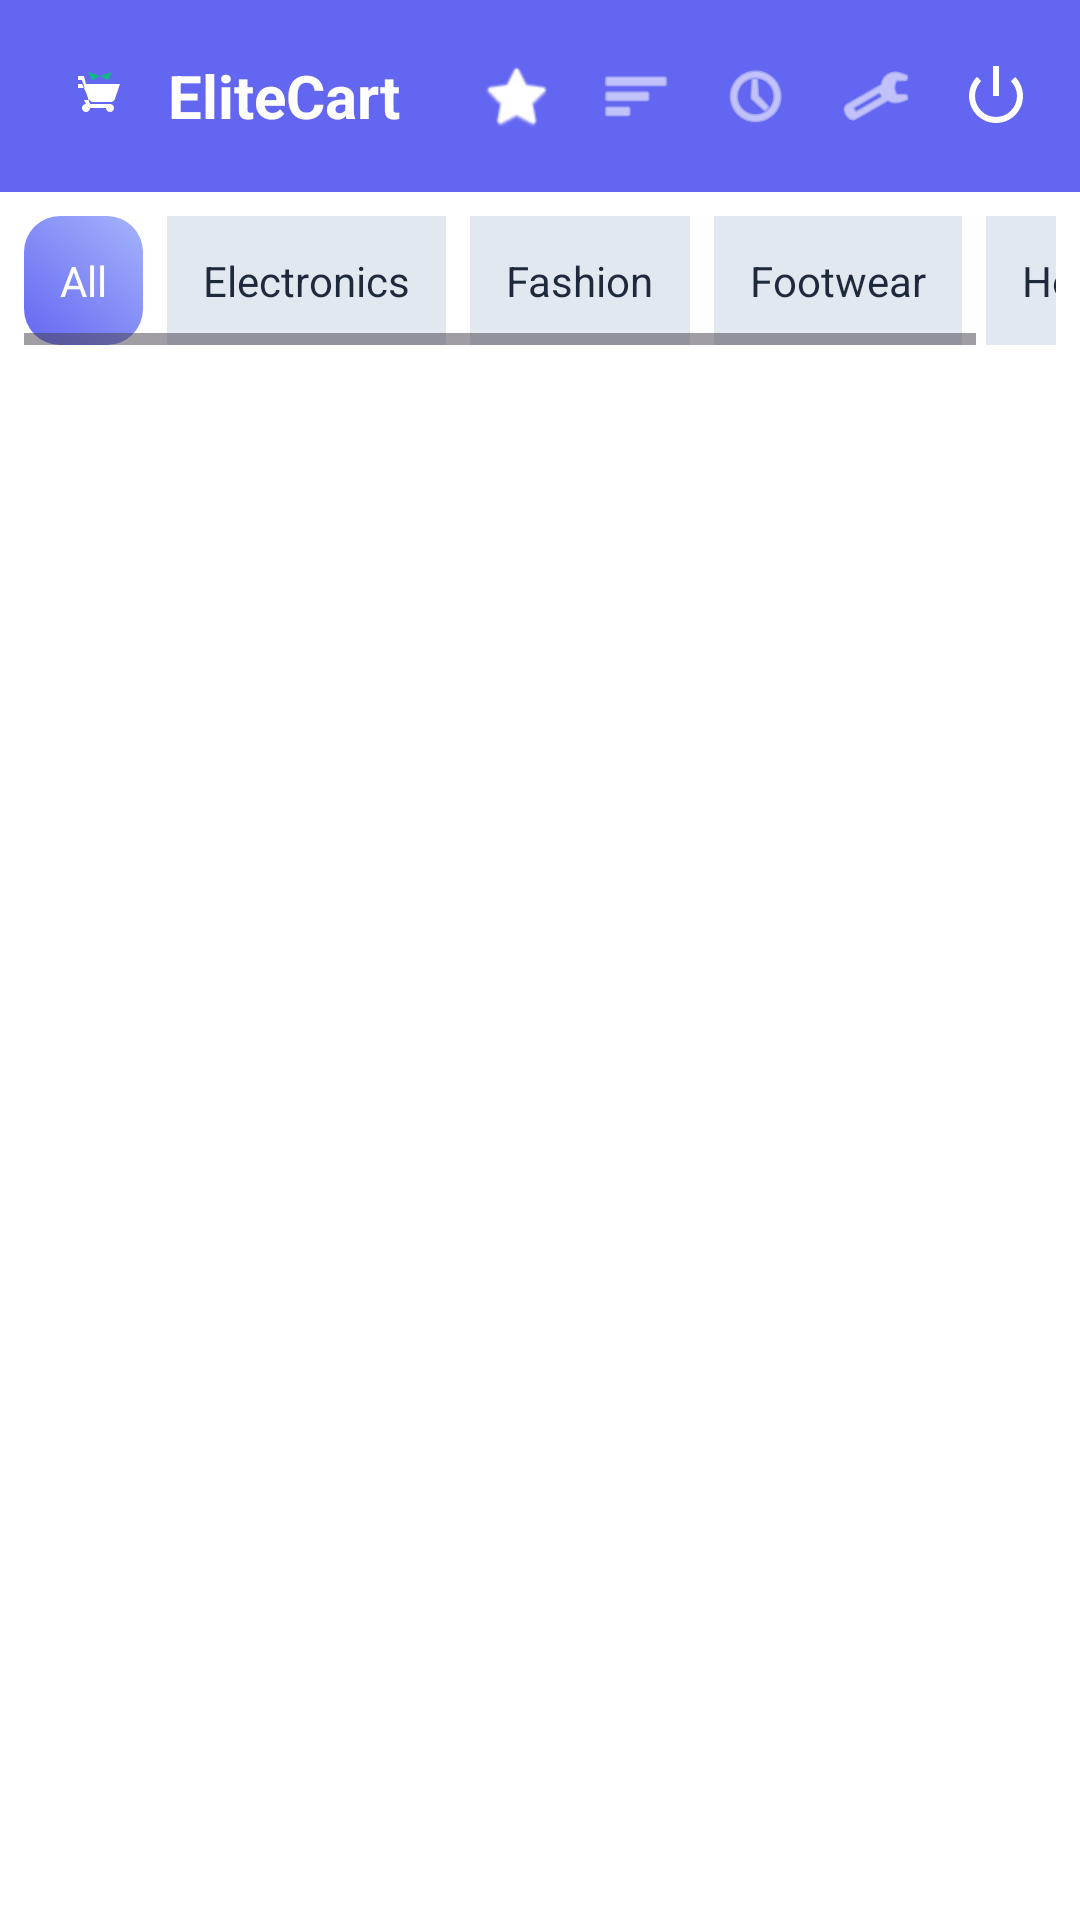

Write the Android layout XML for this screen, with the resource values it uses.
<!-- AndroidManifest.xml: application theme Theme.EcommerceAPP -->
<!-- res/layout/activity_main.xml -->
<?xml version="1.0" encoding="utf-8"?>
<LinearLayout xmlns:android="http://schemas.android.com/apk/res/android"
    xmlns:app="http://schemas.android.com/apk/res-auto"
    xmlns:tools="http://schemas.android.com/tools"
    android:id="@+id/main"
    android:layout_width="match_parent"
    android:layout_height="match_parent"
    android:orientation="vertical"
    android:background="@color/background"
    tools:context=".MainActivity">

    
    <LinearLayout
        android:layout_width="match_parent"
        android:layout_height="wrap_content"
        android:background="@color/primary"
        android:orientation="horizontal"
        android:padding="16dp"
        android:gravity="center_vertical">

        <LinearLayout
            android:layout_width="0dp"
            android:layout_height="wrap_content"
            android:layout_weight="1"
            android:orientation="horizontal"
            android:gravity="center_vertical">

            <ImageView
                android:layout_width="32dp"
                android:layout_height="32dp"
                android:src="@drawable/elite_logo"
                android:layout_marginEnd="8dp" />

            <TextView
                android:layout_width="wrap_content"
                android:layout_height="wrap_content"
                android:text="EliteCart"
                android:textColor="@color/white"
                android:textSize="20sp"
                android:textStyle="bold" />

        </LinearLayout>

        <ImageView
            android:id="@+id/favoritesButton"
            android:layout_width="24dp"
            android:layout_height="24dp"
            android:layout_marginEnd="16dp"
            android:src="@android:drawable/btn_star_big_on"
            android:tint="#FFFFFF" />

        <ImageView
            android:id="@+id/cartButton"
            android:layout_width="24dp"
            android:layout_height="24dp"
            android:layout_marginEnd="16dp"
            android:src="@android:drawable/ic_menu_sort_by_size"
            android:tint="#FFFFFF" />

        <ImageView
            android:id="@+id/ordersButton"
            android:layout_width="24dp"
            android:layout_height="24dp"
            android:layout_marginEnd="16dp"
            android:src="@android:drawable/ic_menu_recent_history"
            android:tint="#FFFFFF" />

        <ImageView
            android:id="@+id/profileButton"
            android:layout_width="24dp"
            android:layout_height="24dp"
            android:layout_marginEnd="16dp"
            android:src="@android:drawable/ic_menu_manage"
            android:tint="#FFFFFF" />

        <ImageView
            android:id="@+id/logoutButton"
            android:layout_width="24dp"
            android:layout_height="24dp"
            android:src="@android:drawable/ic_lock_power_off"
            android:tint="#FFFFFF" />

    </LinearLayout>

    
    <HorizontalScrollView
        android:layout_width="match_parent"
        android:layout_height="wrap_content"
        android:background="@color/cardBackground"
        android:padding="8dp">

        <LinearLayout
            android:layout_width="wrap_content"
            android:layout_height="wrap_content"
            android:orientation="horizontal">

            <TextView
                android:id="@+id/categoryAll"
                android:layout_width="wrap_content"
                android:layout_height="wrap_content"
                android:background="@drawable/button_background"
                android:text="All"
                android:textColor="#FFFFFF"
                android:padding="12dp"
                android:layout_marginEnd="8dp"
                android:textSize="14sp" />

            <TextView
                android:id="@+id/categoryElectronics"
                android:layout_width="wrap_content"
                android:layout_height="wrap_content"
                android:background="@color/gray200"
                android:text="Electronics"
                android:textColor="@color/textPrimary"
                android:padding="12dp"
                android:layout_marginEnd="8dp"
                android:textSize="14sp" />

            <TextView
                android:id="@+id/categoryFashion"
                android:layout_width="wrap_content"
                android:layout_height="wrap_content"
                android:background="@color/gray200"
                android:text="Fashion"
                android:textColor="@color/textPrimary"
                android:padding="12dp"
                android:layout_marginEnd="8dp"
                android:textSize="14sp" />

            <TextView
                android:id="@+id/categoryFootwear"
                android:layout_width="wrap_content"
                android:layout_height="wrap_content"
                android:background="@color/gray200"
                android:text="Footwear"
                android:textColor="@color/textPrimary"
                android:padding="12dp"
                android:layout_marginEnd="8dp"
                android:textSize="14sp" />

            <TextView
                android:id="@+id/categoryHome"
                android:layout_width="wrap_content"
                android:layout_height="wrap_content"
                android:background="@color/gray200"
                android:text="Home"
                android:textColor="@color/textPrimary"
                android:padding="12dp"
                android:textSize="14sp" />

        </LinearLayout>
    </HorizontalScrollView>

    
    <androidx.recyclerview.widget.RecyclerView
        android:id="@+id/recyclerViewProducts"
        android:layout_width="match_parent"
        android:layout_height="0dp"
        android:layout_weight="1"
        android:padding="8dp"
        android:clipToPadding="false" />

</LinearLayout>
<!-- resources referenced by this layout -->
<resources>
  <color name="background">#FFFFFF</color>
  <color name="cardBackground">#FFFFFF</color>
  <color name="gray200">#E2E8F0</color>
  <color name="primary">#6366F1</color>
  <color name="textPrimary">#1E293B</color>
  <color name="white">#FFFFFF</color>
  <!-- drawable button_background (drawable) -->
  <?xml version="1.0" encoding="utf-8"?>
  <selector xmlns:android="http://schemas.android.com/apk/res/android">
      <item android:state_pressed="true">
          <shape>
              <solid android:color="@color/primaryDark" />
              <corners android:radius="12dp" />
              <stroke android:width="0dp" />
          </shape>
      </item>
      <item>
          <shape>
              <gradient
                  android:startColor="@color/primary"
                  android:endColor="@color/primaryLight"
                  android:angle="45" />
              <corners android:radius="12dp" />
              <stroke android:width="0dp" />
          </shape>
      </item>
  </selector>
  <!-- drawable elite_logo (drawable) -->
  <?xml version="1.0" encoding="utf-8"?>
  <vector xmlns:android="http://schemas.android.com/apk/res/android"
      android:width="48dp"
      android:height="48dp"
      android:viewportWidth="48"
      android:viewportHeight="48">
      
      
      <path
          android:fillColor="@color/primary"
          android:pathData="M24,4C12.95,4 4,12.95 4,24s8.95,20 20,20s20,-8.95 20,-20S35.05,4 24,4z" />
      
      
      <path
          android:fillColor="@color/white"
          android:pathData="M15,18h2l3.6,7.59c0.3,0.8 1.1,1.41 2,1.41h8.8c0.9,0 1.7,-0.61 2,-1.41L36,18H19l-1,-4h-3v2h2l4,12h-2c-1.1,0 -2,0.9 -2,2s0.9,2 2,2s2,-0.9 2,-2h8c0,1.1 0.9,2 2,2s2,-0.9 2,-2s-0.9,-2 -2,-2H19l-1,-2h12l-2.5,-6H15z" />
      
      
      <path
          android:fillColor="@color/accent"
          android:pathData="M20,12l2,4l4,-2l4,2l2,-4l-6,2z" />
  </vector>
  <style name="Theme.EcommerceAPP" parent="Base.Theme.EcommerceAPP" />
  <color name="primaryDark">#4F46E5</color>
  <color name="primaryLight">#A5B4FC</color>
  <color name="accent">#10B981</color>
  <style name="Base.Theme.EcommerceAPP" parent="Theme.Material3.DayNight.NoActionBar">
          
          
      </style>
</resources>
